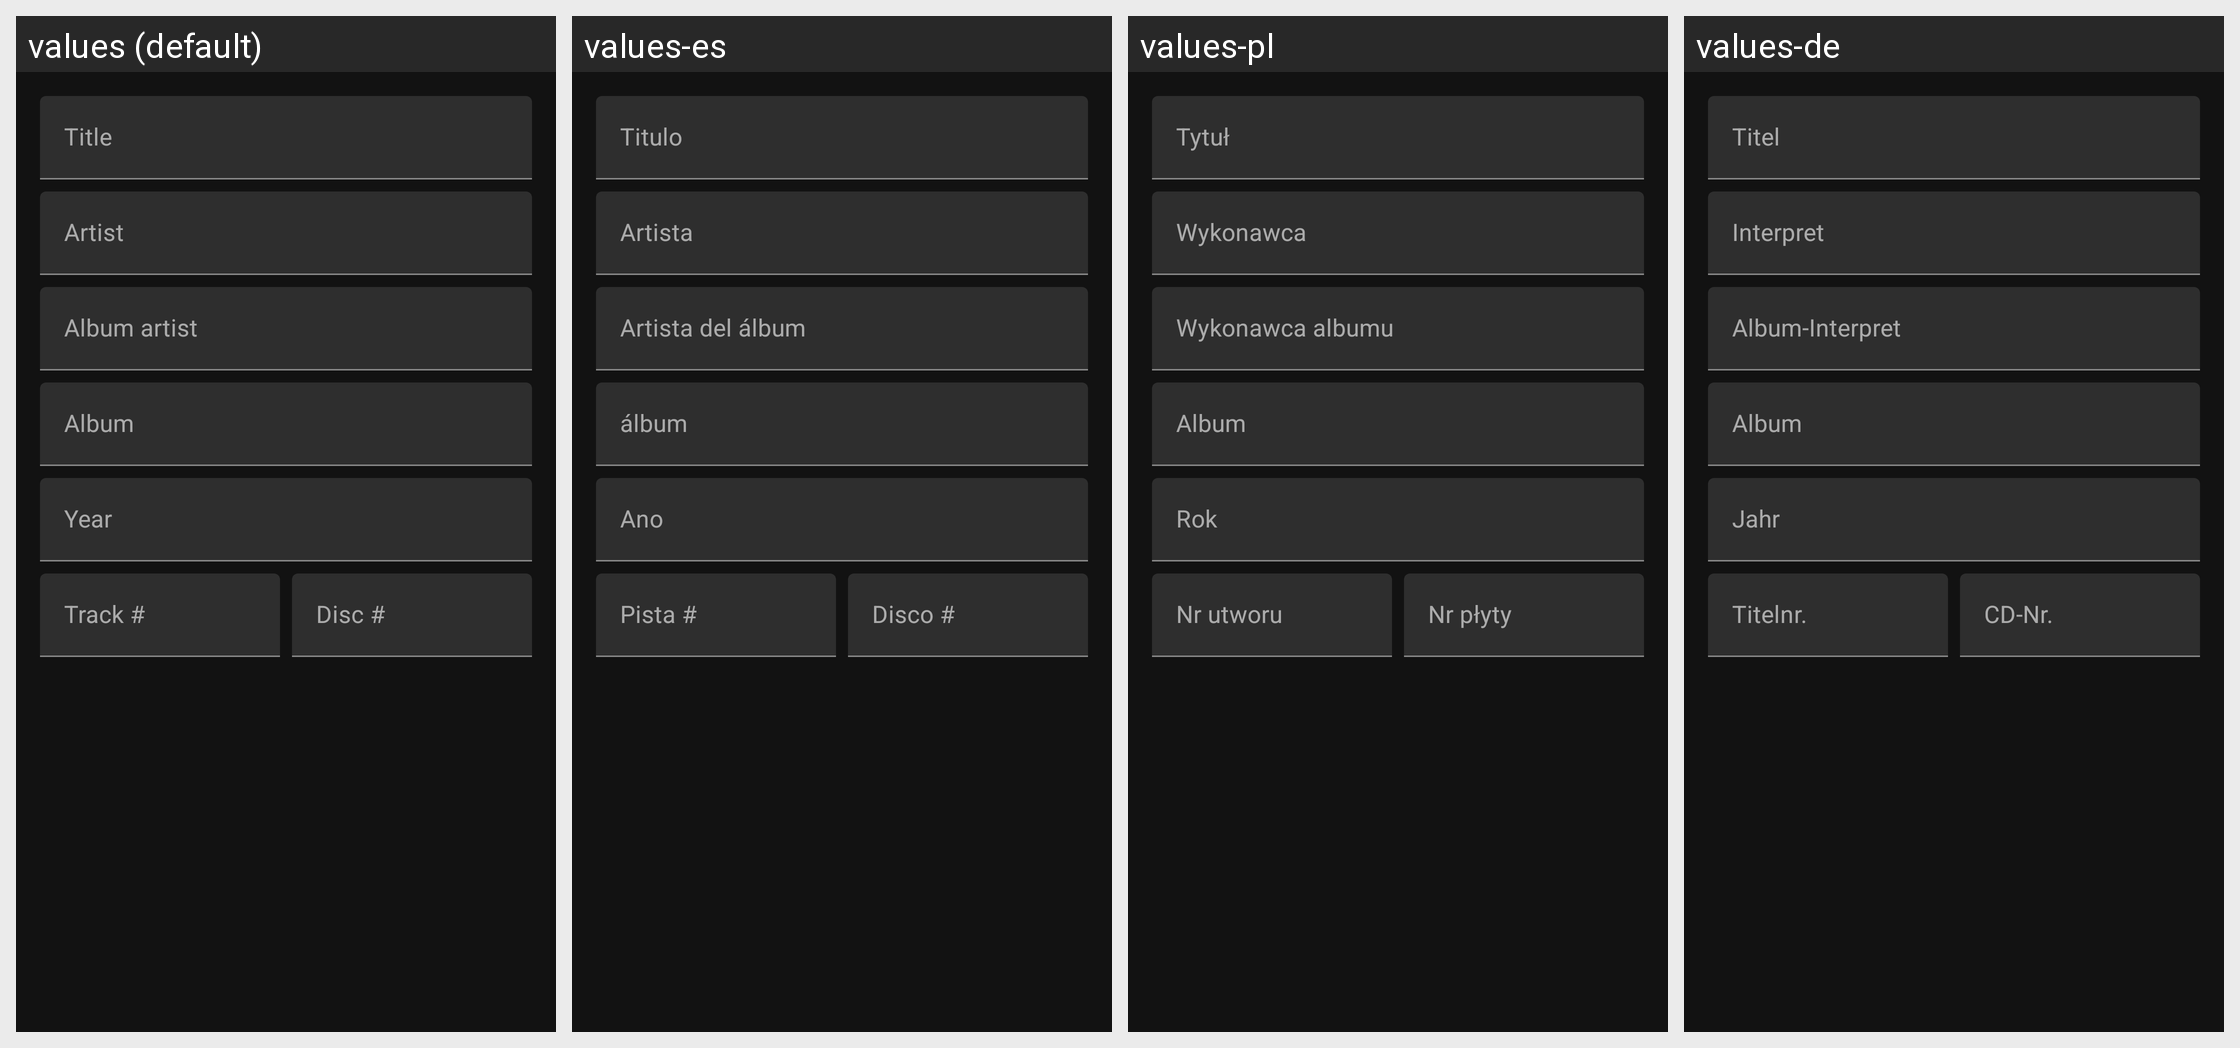

The same Android screen rendered under several of its app's locales, left to right. List the strings drawn on it with the default value and each locale's translation.
Android screen res/layout/dialog_edit_tags.xml rendered under 4 locales, left to right: values (default), values-es, values-pl, values-de. Device: Nexus 5 (rendered at 1080×1920; each locale shown at half size, 540×960, under a caption strip naming it); theme Theme.A2U.
Other locales in the repository, not shown: values-el, values-fr, values-in, values-it, values-nl, values-pt, values-ro, values-ru, values-tr, values-uk.
Strings drawn on this screen, with the default value and each locale's value (text and hints the layout hard-codes, and strings that could not be matched under every locale, appear in the picture but are not listed):

music_tag_title
  values: Title
  values-es: Titulo
  values-pl: Tytuł
  values-de: Titel

music_tag_artist
  values: Artist
  values-es: Artista
  values-pl: Wykonawca
  values-de: Interpret

music_tag_album_artist
  values: Album artist
  values-es: Artista del álbum
  values-pl: Wykonawca albumu
  values-de: Album-Interpret

music_tag_album
  values: Album
  values-es: álbum
  values-pl: Album
  values-de: Album

music_tag_year
  values: Year
  values-es: Ano
  values-pl: Rok
  values-de: Jahr

music_tag_track_number
  values: Track #
  values-es: Pista #
  values-pl: Nr utworu
  values-de: Titelnr.

music_tag_disc_number
  values: Disc #
  values-es: Disco #
  values-pl: Nr płyty
  values-de: CD-Nr.
